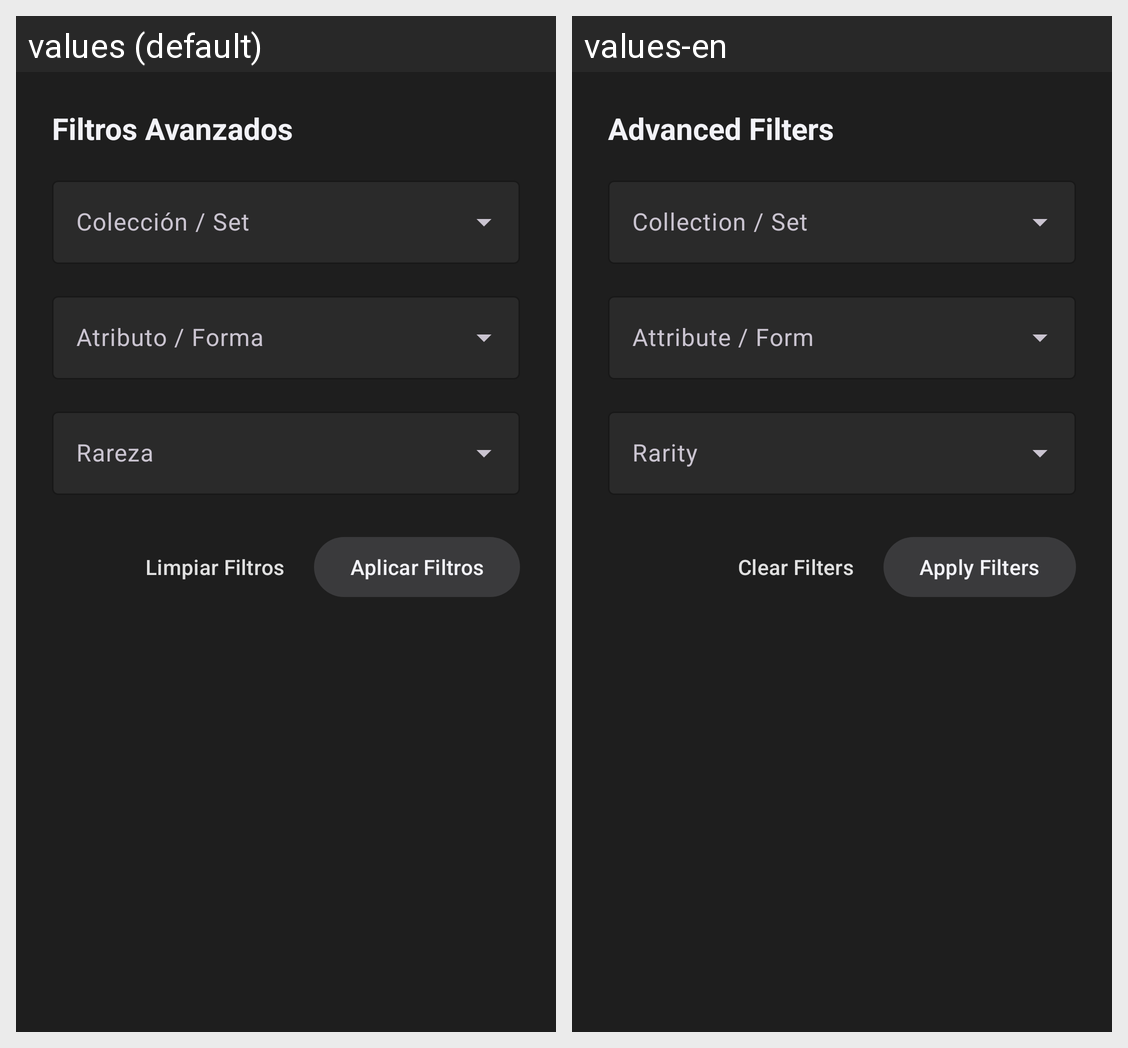

For this localized Android screen grid, give each drawn string resource with its value in every locale shown.
Android screen res/layout/dialog_filter.xml rendered under 2 locales, left to right: values (default), values-en. Device: Nexus 5 (rendered at 1080×1920; each locale shown at half size, 540×960, under a caption strip naming it); theme Theme.TCG_Tracker.
Strings drawn on this screen, with the default value and each locale's value (text and hints the layout hard-codes, and strings that could not be matched under every locale, appear in the picture but are not listed):

filter_dialog_title
  values: Filtros Avanzados
  values-en: Advanced Filters

btn_clear_filters
  values: Limpiar Filtros
  values-en: Clear Filters

btn_apply_filters
  values: Aplicar Filtros
  values-en: Apply Filters
